Run: headless pygame with SDL's dummy video driver; simulated clock (each Clock.tick advances the game by its frame time, no real sleeping); random seed 0; keys injected as events and as key.get_pressed() state; no mouse input.
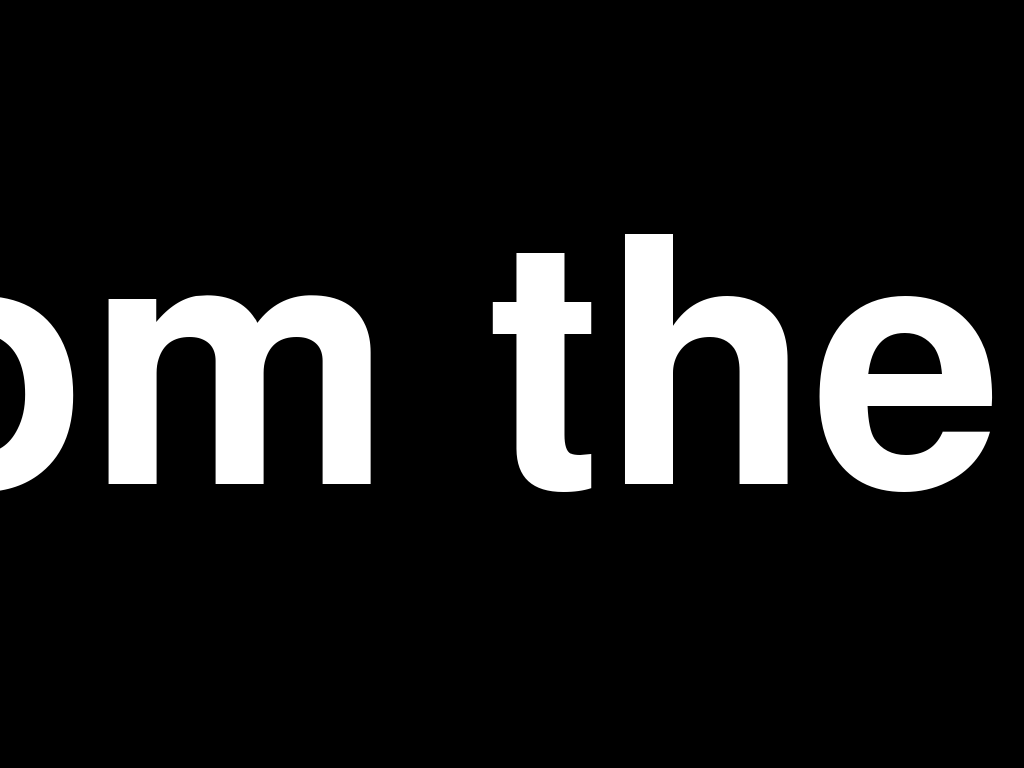
Frame 1 of 3 · flips 1–60 · no input
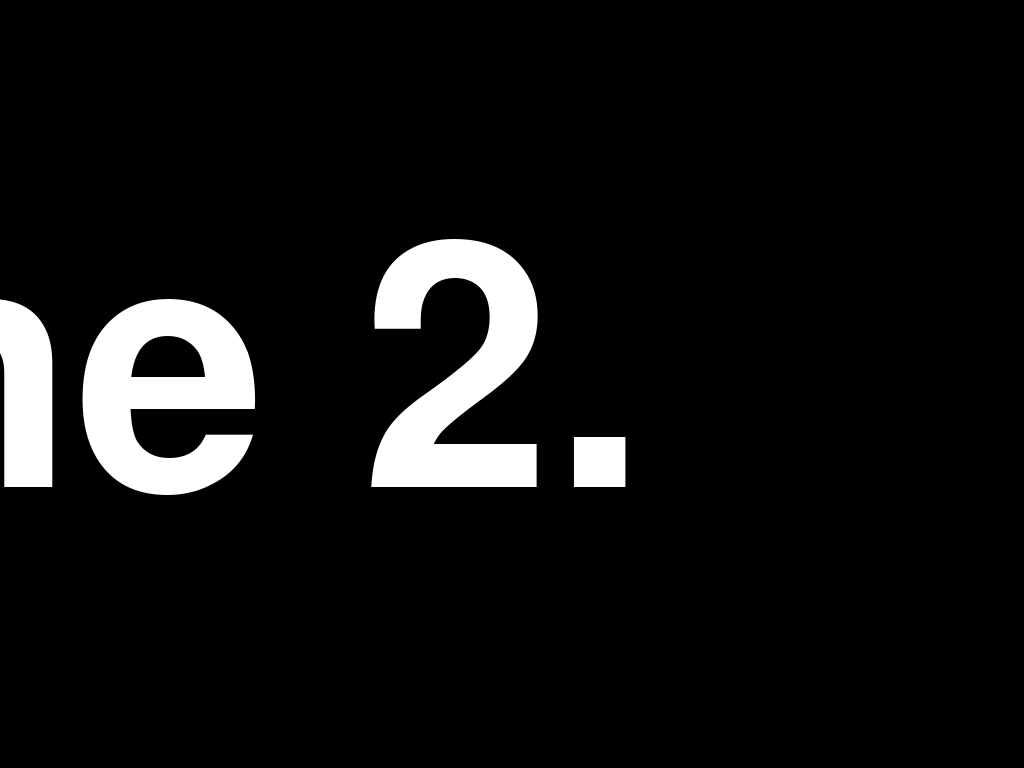
Frame 2 of 3 · flips 61–180 · tapped SPACE, RETURN · held RIGHT (→), D
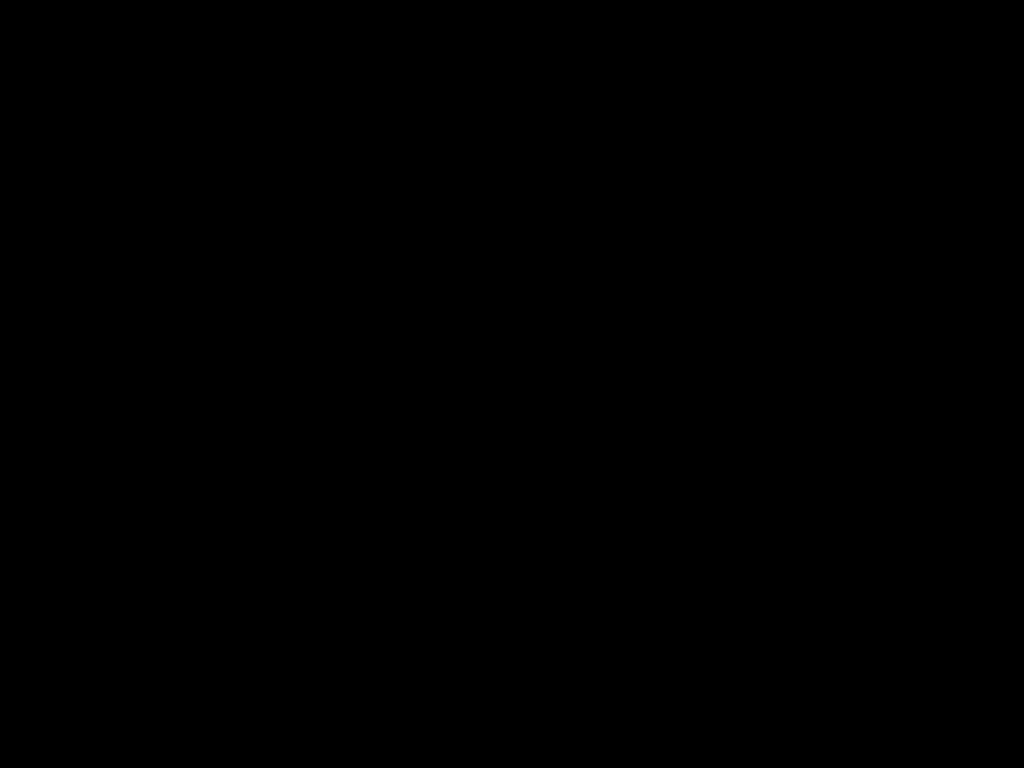
Frame 3 of 3 · flips 181–300 · held DOWN (↓), S (game ended)

The pygame program that drew these frames:

import argparse
import sys

try:
    import pygame
except ImportError:
    print("Error: Pygame library not found. Please install it (e.g., python -m pip install pygame).")
    sys.exit(1)

def parse_color(color_str):
    """Parses a color string into a Pygame color tuple."""
    color_str = color_str.lower()
    # Check for named colors pygame might recognize
    try:
        return pygame.Color(color_str)
    except ValueError:
        # Try to parse as R,G,B
        try:
            r, g, b = map(int, color_str.split(','))
            return (r, g, b)
        except ValueError:
            print(f"Error: Invalid color format '{color_str}'. Use name (e.g., 'white') or R,G,B (e.g., '255,0,0').")
            sys.exit(1)

def main():
    # Script-level configuration variables
    DEFAULT_TEXT = "Hello from the script!\nThis is line 2.\nEnjoy scrolling!"
    DEFAULT_SPEED = 40  # pixels per frame
    DEFAULT_FONT_SIZE = 500  # 0 for auto-calculate
    DEFAULT_FONT_COLOR = "white"  # e.g., "white", "255,0,0"
    DEFAULT_BG_COLOR = "black"  # e.g., "black", "0,0,128"

    parser = argparse.ArgumentParser(description="Scrolls text lines fullscreen using Pygame.")
    # Changed text_to_display to be optional, defaulting to DEFAULT_TEXT
    parser.add_argument("text_to_display", type=str, nargs='?', default=DEFAULT_TEXT,
                        help=f"The text string to be scrolled (default: '{DEFAULT_TEXT[:20]}...').")
    parser.add_argument("--speed", type=int, default=DEFAULT_SPEED,
                        help=f"Scrolling speed in pixels per frame (default: {DEFAULT_SPEED}).")
    parser.add_argument("--font_size", type=int, default=DEFAULT_FONT_SIZE,
                        help=f"Font size. Default {DEFAULT_FONT_SIZE} for auto-calculate based on screen height.")
    parser.add_argument("--font_color", type=str, default=DEFAULT_FONT_COLOR,
                        help=f"Font color (name or R,G,B string, default: '{DEFAULT_FONT_COLOR}').")
    parser.add_argument("--bg_color", type=str, default=DEFAULT_BG_COLOR,
                        help=f"Background color (name or R,G,B string, default: '{DEFAULT_BG_COLOR}').")

    args = parser.parse_args()

    pygame.init()

    screen_info = pygame.display.Info()
    screen_width = screen_info.current_w
    screen_height = screen_info.current_h
    
    # Attempt to enable hardware acceleration and double buffering for smoother rendering
    flags = pygame.FULLSCREEN | pygame.HWSURFACE | pygame.DOUBLEBUF
    screen = pygame.display.set_mode((screen_width, screen_height), flags)
    pygame.display.set_caption("Text Scroller")

    font_color = parse_color(args.font_color)
    bg_color = parse_color(args.bg_color)

    font_size_to_use = args.font_size
    if font_size_to_use == 0:
        # Auto-calculate font size to make a single line approximately 1/5th of screen height
        # This is a heuristic; true "fill screen height" might be too large for practical scrolling.
        # A smaller fraction like 1/5 or 1/10 might be more visually appealing for scrolling lines.
        # Let's aim for a large, readable font, e.g. 1/4th of screen height.
        font_size_to_use = screen_height // 4
        if font_size_to_use < 20: # Ensure a minimum font size
            font_size_to_use = 20


    try:
        font = pygame.font.Font(None, font_size_to_use) # Use default system font
    except pygame.error as e:
        print(f"Error loading font: {e}. Using fallback size 48.")
        font = pygame.font.Font(None, 48)


    lines = args.text_to_display.splitlines()
    if not lines: # Handle case where input is empty or only newlines
        lines = [" "] # Scroll a blank space if no actual text

    clock = pygame.time.Clock()
    running = True

    for line_text in lines:
        if not running:
            break

        if not line_text.strip(): # If line is empty or whitespace, render a single space
            rendered_text = font.render(" ", True, font_color)
        else:
            rendered_text = font.render(line_text, True, font_color)
        
        text_width = rendered_text.get_width()
        text_height = rendered_text.get_height()

        # Start position: text surface just off-screen to the right
        # Center vertically
        x_pos = screen_width
        y_pos = (screen_height - text_height) // 2

        line_scrolling = True
        while line_scrolling and running:
            for event in pygame.event.get():
                if event.type == pygame.QUIT:
                    running = False
                    line_scrolling = False
                if event.type == pygame.KEYDOWN:
                    if event.key == pygame.K_ESCAPE:
                        running = False
                        line_scrolling = False

            if not running:
                break

            x_pos -= args.speed

            screen.fill(bg_color)
            screen.blit(rendered_text, (x_pos, y_pos))
            pygame.display.flip()

            # Line is done scrolling when it has completely moved off-screen to the left
            if x_pos + text_width < 0:
                line_scrolling = False

            clock.tick(60) # Aim for 60 FPS

    pygame.quit()
    # sys.exit() # Not strictly necessary if pygame.quit() is the last Pygame call

if __name__ == "__main__":
    main()
